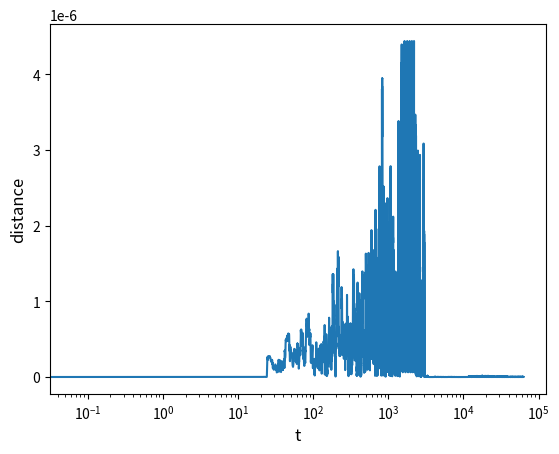

Generate this figure with matplotlib:
import numpy as np
from pylab import *
import scipy.integrate as S
import matplotlib.pyplot as plt
def deriv(x, t):
    """
    Derivees temporelles du systeme en fonction du temps t.
    """
    dx=[0.0]*len(x)
    dx[0]=x[1]
    dx[1]=-b*x[1]-np.sin(x[0])+F*np.cos(t)
    return dx
    
b=0.2
F=2

t=np.arange(0,2*np.pi*10000,2*np.pi/100)
x0s = [[0,0],[1e-10,0]]
res = [S.odeint(deriv,x,t) for x in x0s]
x1=res[0][:,0]%(2*np.pi) #theta
x2=res[1][:,0]%(2*np.pi)

y1=res[0][:,1] #thetaPoint
y2=res[1][:,1]

f, ax = plt.subplots()
ax.semilogx(t,np.sqrt((x2-x1)**2+(y2-y1)**2))
ax.set_xlabel('t',size=12)
ax.set_ylabel('distance',size=12)

# timest=[]
# thetast=[]
# thetaPst = []
# for i in range(len(t)):
#     if abs(t[i]%(2*np.pi))<1e-6:
#         timest.append(t[i])
#         thetast.append(theta[i])
#         thetaPst.append(thetaP[i])
# f2, ax2 = plt.subplots(figsize=(15, 10))
# ax2.scatter(thetast,thetaPst,s=2)
# ax2.set_xlabel('theta',size=12)
# ax2.set_ylabel(r'$\dot{\theta}$',size=12)
show()